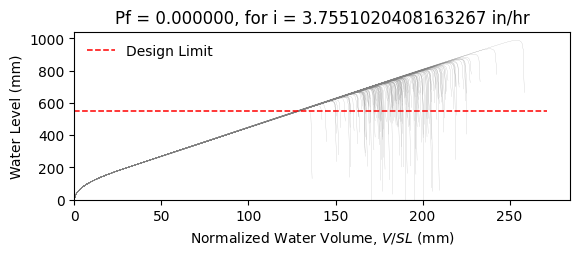

The table this chart was drawn from, first rows:
W10X39, L = 360.0 in, slope = 0.020833333333333332 in/in, dead load = 6.944444444444444e-05 kip/in…
zwlim AISC Appendix 2, zwlim DAMP, zwlim Proposed for ASCE 7, zwlim Neglect Ponding, dhnom Denver, dhnom New York, dhnom New Orleans, dh Denver, dh New York, dh New Orleans, dmax
20.7, 21.63, 18.27, 20.7, 1.13, 1.13, 1.13, 1.222, 1.222, 1.222, 31.89, Safe, 
20.7, 21.63, 18.27, 20.7, 1.13, 1.13, 1.13, 1.222, 1.222, 1.222, 27.64, Safe, 
20.7, 21.63, 18.27, 20.7, 1.13, 1.13, 1.13, 1.222, 1.222, 1.222, 26.39, Safe, 
20.7, 21.63, 18.27, 20.7, 1.13, 1.13, 1.13, 1.222, 1.222, 1.222, 31.22, Safe, 
20.7, 21.63, 18.27, 20.7, 1.13, 1.13, 1.13, 1.222, 1.222, 1.222, 26.32, Safe, 
20.7, 21.63, 18.27, 20.7, 1.13, 1.13, 1.13, 1.222, 1.222, 1.222, 38.91, Safe, 
20.7, 21.63, 18.27, 20.7, 1.13, 1.13, 1.13, 1.222, 1.222, 1.222, 29.28, Safe, 
20.7, 21.63, 18.27, 20.7, 1.13, 1.13, 1.13, 1.222, 1.222, 1.222, 26.42, Safe, 
20.7, 21.63, 18.27, 20.7, 1.13, 1.13, 1.13, 1.222, 1.222, 1.222, 30.53, Safe, 
20.7, 21.63, 18.27, 20.7, 1.13, 1.13, 1.13, 1.222, 1.222, 1.222, 28.69, Safe, 
20.7, 21.63, 18.27, 20.7, 1.13, 1.13, 1.13, 1.222, 1.222, 1.222, 25.29, Safe, 
20.7, 21.63, 18.27, 20.7, 1.13, 1.13, 1.13, 1.222, 1.222, 1.222, 24.4, Safe, 
20.7, 21.63, 18.27, 20.7, 1.13, 1.13, 1.13, 1.222, 1.222, 1.222, 30.68, Safe, 
20.7, 21.63, 18.27, 20.7, 1.13, 1.13, 1.13, 1.222, 1.222, 1.222, 27, Safe, 
20.7, 21.63, 18.27, 20.7, 1.13, 1.13, 1.13, 1.222, 1.222, 1.222, 31.53, Safe, 
20.7, 21.63, 18.27, 20.7, 1.13, 1.13, 1.13, 1.222, 1.222, 1.222, 28.42, Safe, 
20.7, 21.63, 18.27, 20.7, 1.13, 1.13, 1.13, 1.222, 1.222, 1.222, 29.45, Safe, 
20.7, 21.63, 18.27, 20.7, 1.13, 1.13, 1.13, 1.222, 1.222, 1.222, 32.22, Safe, 
20.7, 21.63, 18.27, 20.7, 1.13, 1.13, 1.13, 1.222, 1.222, 1.222, 26.17, Safe, 
20.7, 21.63, 18.27, 20.7, 1.13, 1.13, 1.13, 1.222, 1.222, 1.222, 27.52, Safe, 
20.7, 21.63, 18.27, 20.7, 1.13, 1.13, 1.13, 1.222, 1.222, 1.222, 26.21, Safe, 
20.7, 21.63, 18.27, 20.7, 1.13, 1.13, 1.13, 1.222, 1.222, 1.222, 31.17, Safe, 
20.7, 21.63, 18.27, 20.7, 1.13, 1.13, 1.13, 1.222, 1.222, 1.222, 32.81, Safe, 
20.7, 21.63, 18.27, 20.7, 1.13, 1.13, 1.13, 1.222, 1.222, 1.222, 28.77, Safe, 
20.7, 21.63, 18.27, 20.7, 1.13, 1.13, 1.13, 1.222, 1.222, 1.222, 27.38, Safe, 
20.7, 21.63, 18.27, 20.7, 1.13, 1.13, 1.13, 1.222, 1.222, 1.222, 24.03, Safe, 
20.7, 21.63, 18.27, 20.7, 1.13, 1.13, 1.13, 1.222, 1.222, 1.222, 30.38, Safe, 
20.7, 21.63, 18.27, 20.7, 1.13, 1.13, 1.13, 1.222, 1.222, 1.222, 30.14, Safe, 
20.7, 21.63, 18.27, 20.7, 1.13, 1.13, 1.13, 1.222, 1.222, 1.222, 26.35, Safe, 
20.7, 21.63, 18.27, 20.7, 1.13, 1.13, 1.13, 1.222, 1.222, 1.222, 33.67, Safe, 
20.7, 21.63, 18.27, 20.7, 1.13, 1.13, 1.13, 1.222, 1.222, 1.222, 29.13, Safe, 
20.7, 21.63, 18.27, 20.7, 1.13, 1.13, 1.13, 1.222, 1.222, 1.222, 30.51, Safe, 
20.7, 21.63, 18.27, 20.7, 1.13, 1.13, 1.13, 1.222, 1.222, 1.222, 27.27, Safe, 
20.7, 21.63, 18.27, 20.7, 1.13, 1.13, 1.13, 1.222, 1.222, 1.222, 32.52, Safe, 
20.7, 21.63, 18.27, 20.7, 1.13, 1.13, 1.13, 1.222, 1.222, 1.222, 30.91, Safe, 
20.7, 21.63, 18.27, 20.7, 1.13, 1.13, 1.13, 1.222, 1.222, 1.222, 26.26, Safe, 
20.7, 21.63, 18.27, 20.7, 1.13, 1.13, 1.13, 1.222, 1.222, 1.222, 30.04, Safe, 
20.7, 21.63, 18.27, 20.7, 1.13, 1.13, 1.13, 1.222, 1.222, 1.222, 30.31, Safe, 
20.7, 21.63, 18.27, 20.7, 1.13, 1.13, 1.13, 1.222, 1.222, 1.222, 31.55, Safe, 
20.7, 21.63, 18.27, 20.7, 1.13, 1.13, 1.13, 1.222, 1.222, 1.222, 25.61, Safe, 
20.7, 21.63, 18.27, 20.7, 1.13, 1.13, 1.13, 1.222, 1.222, 1.222, 32.25, Safe, 
20.7, 21.63, 18.27, 20.7, 1.13, 1.13, 1.13, 1.222, 1.222, 1.222, 27.2, Safe, 
20.7, 21.63, 18.27, 20.7, 1.13, 1.13, 1.13, 1.222, 1.222, 1.222, 28.76, Safe, 
20.7, 21.63, 18.27, 20.7, 1.13, 1.13, 1.13, 1.222, 1.222, 1.222, 27.84, Safe, 
20.7, 21.63, 18.27, 20.7, 1.13, 1.13, 1.13, 1.222, 1.222, 1.222, 31.95, Safe, 
20.7, 21.63, 18.27, 20.7, 1.13, 1.13, 1.13, 1.222, 1.222, 1.222, 24.8, Safe, 
20.7, 21.63, 18.27, 20.7, 1.13, 1.13, 1.13, 1.222, 1.222, 1.222, 29.04, Safe, 
20.7, 21.63, 18.27, 20.7, 1.13, 1.13, 1.13, 1.222, 1.222, 1.222, 27.34, Safe, 
20.7, 21.63, 18.27, 20.7, 1.13, 1.13, 1.13, 1.222, 1.222, 1.222, 29.22, Safe, 
20.7, 21.63, 18.27, 20.7, 1.13, 1.13, 1.13, 1.222, 1.222, 1.222, 26.58, Safe, 
20.7, 21.63, 18.27, 20.7, 1.13, 1.13, 1.13, 1.222, 1.222, 1.222, 31.28, Safe, 
20.7, 21.63, 18.27, 20.7, 1.13, 1.13, 1.13, 1.222, 1.222, 1.222, 23.26, Safe, 
20.7, 21.63, 18.27, 20.7, 1.13, 1.13, 1.13, 1.222, 1.222, 1.222, 29.33, Safe, 
20.7, 21.63, 18.27, 20.7, 1.13, 1.13, 1.13, 1.222, 1.222, 1.222, 27.19, Safe, 
20.7, 21.63, 18.27, 20.7, 1.13, 1.13, 1.13, 1.222, 1.222, 1.222, 33.35, Safe, 
20.7, 21.63, 18.27, 20.7, 1.13, 1.13, 1.13, 1.222, 1.222, 1.222, 27.23, Safe, 
20.7, 21.63, 18.27, 20.7, 1.13, 1.13, 1.13, 1.222, 1.222, 1.222, 28.67, Safe, 
20.7, 21.63, 18.27, 20.7, 1.13, 1.13, 1.13, 1.222, 1.222, 1.222, 27.07, Safe, 
20.7, 21.63, 18.27, 20.7, 1.13, 1.13, 1.13, 1.222, 1.222, 1.222, 24.22, Safe, 
... 142 more rows
